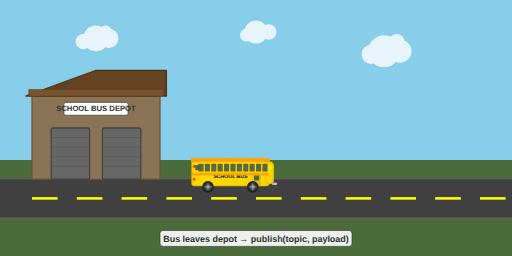
t = 0.00 s
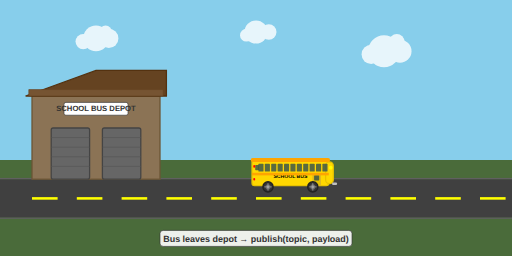
t = 1.25 s
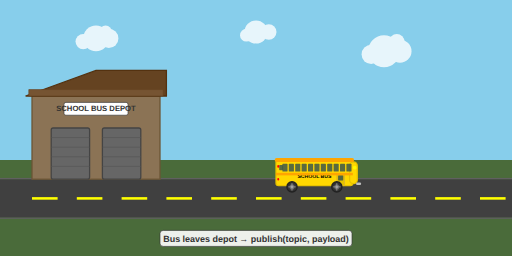
t = 1.75 s
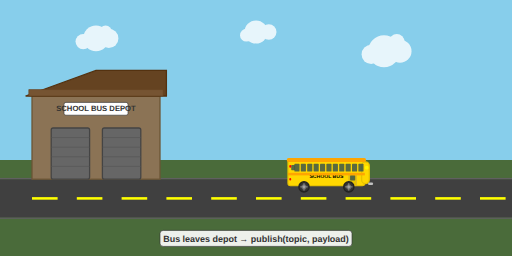
t = 2.00 s
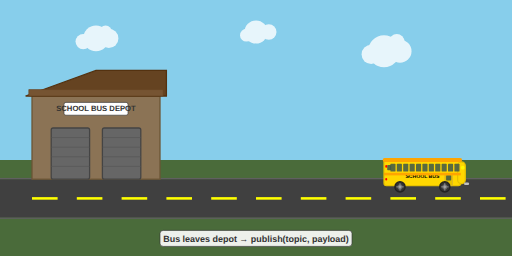
t = 4.00 s
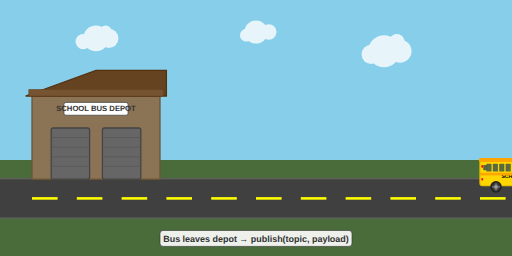
t = 6.00 s

The animated SVG that drew these frames (rendered in a browser with its animation timeline set to each time). Animation: 4 SMIL elements (animate=1,animateTransform=3); one cycle of 8.00 s, repeats indefinitely.

<svg viewBox="0 0 800 400" xmlns="http://www.w3.org/2000/svg">
  <!-- Scene 1: The bus leaving the depot with animations -->
  
  <!-- Background sky -->
  <rect x="0" y="0" width="800" height="250" fill="#87CEEB"></rect>
  
  <!-- Clouds -->
  <g fill="#FFFFFF" opacity="0.8">
    <!-- Cloud 1 -->
    <circle cx="150" cy="60" r="20"></circle>
    <circle cx="170" cy="60" r="15"></circle>
    <circle cx="130" cy="65" r="12"></circle>
    <circle cx="165" cy="50" r="10"></circle>
    
    <!-- Cloud 2 -->
    <circle cx="600" cy="80" r="25"></circle>
    <circle cx="625" cy="80" r="18"></circle>
    <circle cx="580" cy="85" r="15"></circle>
    <circle cx="620" cy="65" r="12"></circle>
    
    <!-- Cloud 3 -->
    <circle cx="400" cy="50" r="18"></circle>
    <circle cx="420" cy="50" r="12"></circle>
    <circle cx="385" cy="55" r="10"></circle>
  </g>
  
  <!-- Ground/grass verges -->
  <rect x="0" y="250" width="800" height="150" fill="#4A6B3A"></rect>
  
  <!-- Road -->
  <rect x="0" y="280" width="800" height="60" fill="#404040"></rect>
  
  <!-- Road edges -->
  <rect x="0" y="278" width="800" height="2" fill="#606060"></rect>
  <rect x="0" y="340" width="800" height="2" fill="#606060"></rect>
  
  <!-- Dashed center line -->
  <g fill="#FFFF00">
    <rect x="50" y="308" width="40" height="4"></rect>
    <rect x="120" y="308" width="40" height="4"></rect>
    <rect x="190" y="308" width="40" height="4"></rect>
    <rect x="260" y="308" width="40" height="4"></rect>
    <rect x="330" y="308" width="40" height="4"></rect>
    <rect x="400" y="308" width="40" height="4"></rect>
    <rect x="470" y="308" width="40" height="4"></rect>
    <rect x="540" y="308" width="40" height="4"></rect>
    <rect x="610" y="308" width="40" height="4"></rect>
    <rect x="680" y="308" width="40" height="4"></rect>
    <rect x="750" y="308" width="40" height="4"></rect>
  </g>
  
  <!-- Depot building -->
  <g id="depot">
    <!-- Main building structure -->
    <rect x="50" y="150" width="200" height="130" fill="#8B7355" stroke="#6B5535" stroke-width="2"></rect>
    
    <!-- Roof -->
    <polygon points="40,150 150,110 260,110 260,150" fill="#654321" stroke="#543210" stroke-width="2"></polygon>
    
    <!-- Front overhang -->
    <polygon points="45,150 45,140 255,140 255,150" fill="#765432" stroke="#654321" stroke-width="1"></polygon>
    
    <!-- Garage door -->
    <rect x="80" y="200" width="60" height="80" fill="#666" stroke="#444" stroke-width="2" rx="3"></rect>
    <rect x="160" y="200" width="60" height="80" fill="#666" stroke="#444" stroke-width="2" rx="3"></rect>
    
    <!-- Garage door panels -->
    <g stroke="#555" stroke-width="1" fill="none">
      <line x1="80" y1="215" x2="140" y2="215"></line>
      <line x1="80" y1="230" x2="140" y2="230"></line>
      <line x1="80" y1="245" x2="140" y2="245"></line>
      <line x1="80" y1="260" x2="140" y2="260"></line>
      
      <line x1="160" y1="215" x2="220" y2="215"></line>
      <line x1="160" y1="230" x2="220" y2="230"></line>
      <line x1="160" y1="245" x2="220" y2="245"></line>
      <line x1="160" y1="260" x2="220" y2="260"></line>
    </g>
    
    <!-- Depot sign -->
    <rect x="100" y="160" width="100" height="20" fill="#FFFFFF" stroke="#333" stroke-width="1" rx="3"></rect>
    <text x="150" y="173" text-anchor="middle" font-family="Arial, sans-serif" font-size="12" font-weight="bold" fill="#333">SCHOOL BUS DEPOT</text>
  </g>
  
  <!-- School bus with movement animation -->
  <g id="school-bus" transform="translate(300, 250)">
    <!-- Bus movement animation from left to right -->
    <animateTransform attributeName="transform" type="translate" values="300,250; 900,250" dur="8s" repeatCount="indefinite"/>
    
    <!-- Bus body -->
    <rect x="0" y="0" width="120" height="40" rx="4" ry="4" fill="#FFD700" stroke="#E6C200" stroke-width="2"></rect>
    
    <!-- Bus front -->
    <rect x="115" y="3" width="12" height="34" rx="6" ry="6" fill="#FFD700" stroke="#E6C200" stroke-width="2"></rect>
    
    <!-- Bus roof -->
    <rect x="-2" y="-3" width="124" height="6" rx="3" ry="3" fill="#FFA500"></rect>
    
    <!-- Front bumper -->
    <rect x="125" y="35" width="8" height="4" rx="2" ry="2" fill="#C0C0C0"></rect>
    
    <!-- Windows (tinted dark) -->
    <rect x="110" y="6" width="8" height="12" rx="1" ry="1" fill="#2F4F4F" opacity="0.8"></rect>
    <rect x="100" y="6" width="8" height="12" rx="1" ry="1" fill="#2F4F4F" opacity="0.8"></rect>
    <rect x="90" y="6" width="8" height="12" rx="1" ry="1" fill="#2F4F4F" opacity="0.8"></rect>
    <rect x="80" y="6" width="8" height="12" rx="1" ry="1" fill="#2F4F4F" opacity="0.8"></rect>
    <rect x="70" y="6" width="8" height="12" rx="1" ry="1" fill="#2F4F4F" opacity="0.8"></rect>
    <rect x="60" y="6" width="8" height="12" rx="1" ry="1" fill="#2F4F4F" opacity="0.8"></rect>
    <rect x="50" y="6" width="8" height="12" rx="1" ry="1" fill="#2F4F4F" opacity="0.8"></rect>
    <rect x="40" y="6" width="8" height="12" rx="1" ry="1" fill="#2F4F4F" opacity="0.8"></rect>
    <rect x="30" y="6" width="8" height="12" rx="1" ry="1" fill="#2F4F4F" opacity="0.8"></rect>
    <rect x="20" y="6" width="8" height="12" rx="1" ry="1" fill="#2F4F4F" opacity="0.8"></rect>
    <rect x="10" y="6" width="8" height="12" rx="1" ry="1" fill="#2F4F4F" opacity="0.8"></rect>
    
    <!-- Emergency exit window -->
    <rect x="5" y="8" width="6" height="8" rx="1" ry="1" fill="#2F4F4F" opacity="0.8"></rect>
    
    <!-- Door -->
    <rect x="95" y="22" width="12" height="18" rx="1" ry="1" fill="#E6C200" stroke="#D4AF37" stroke-width="1"></rect>
    <rect x="97" y="24" width="8" height="8" rx="1" ry="1" fill="#2F4F4F" opacity="0.8"></rect>
    <circle cx="99" cy="35" r="1" fill="#000"></circle>
    
    <!-- School Bus text -->
    <text x="60" y="28" text-anchor="middle" font-family="Arial, sans-serif" font-size="8" font-weight="bold" fill="#000">SCHOOL BUS</text>
    
    <!-- Orange stripe -->
    <rect x="0" y="20" width="120" height="4" fill="#FFA500"></rect>
    
    <!-- Front headlight (glowing) -->
    <circle cx="123" cy="12" r="3" fill="#FFFF00">
      <animate attributeName="opacity" values="0.8;1;0.8" dur="2s" repeatCount="indefinite"></animate>
    </circle>
    
    <!-- Rear lights -->
    <rect x="2" y="8" width="3" height="4" rx="1.5" ry="1.5" fill="#FF0000"></rect>
    <rect x="2" y="28" width="3" height="4" rx="1.5" ry="1.5" fill="#FF0000"></rect>
    
    <!-- Front wheel with spinning spokes -->
    <g id="front-wheel">
      <circle cx="25" cy="42" r="8" fill="#333" stroke="#222" stroke-width="2"></circle>
      <circle cx="25" cy="42" r="4" fill="#666"></circle>
      <circle cx="25" cy="42" r="2" fill="#999"></circle>
      <g transform-origin="25 42">
        <line x1="25" y1="36" x2="25" y2="48" stroke="#AAA" stroke-width="1"></line>
        <line x1="19" y1="42" x2="31" y2="42" stroke="#AAA" stroke-width="1"></line>
        <animateTransform attributeName="transform" type="rotate" values="0;360" dur="1s" repeatCount="indefinite"/>
      </g>
    </g>
    
    <!-- Rear wheel with spinning spokes -->
    <g id="rear-wheel">
      <circle cx="95" cy="42" r="8" fill="#333" stroke="#222" stroke-width="2"></circle>
      <circle cx="95" cy="42" r="4" fill="#666"></circle>
      <circle cx="95" cy="42" r="2" fill="#999"></circle>
      <g transform-origin="95 42">
        <line x1="95" y1="36" x2="95" y2="48" stroke="#AAA" stroke-width="1"></line>
        <line x1="89" y1="42" x2="101" y2="42" stroke="#AAA" stroke-width="1"></line>
        <animateTransform attributeName="transform" type="rotate" values="0;360" dur="1s" repeatCount="indefinite"/>
      </g>
    </g>
  </g>
  
  <!-- Caption -->
  <g id="caption" transform="translate(400, 370)">
    <rect x="-150" y="-10" width="300" height="25" fill="#FFFFFF" fill-opacity="0.9" stroke="#333" stroke-width="1" rx="5"></rect>
    <text x="0" y="8" text-anchor="middle" font-family="Arial, sans-serif" font-size="14" font-weight="bold" fill="#333">Bus leaves depot → publish(topic, payload)</text>
  </g>
</svg>
